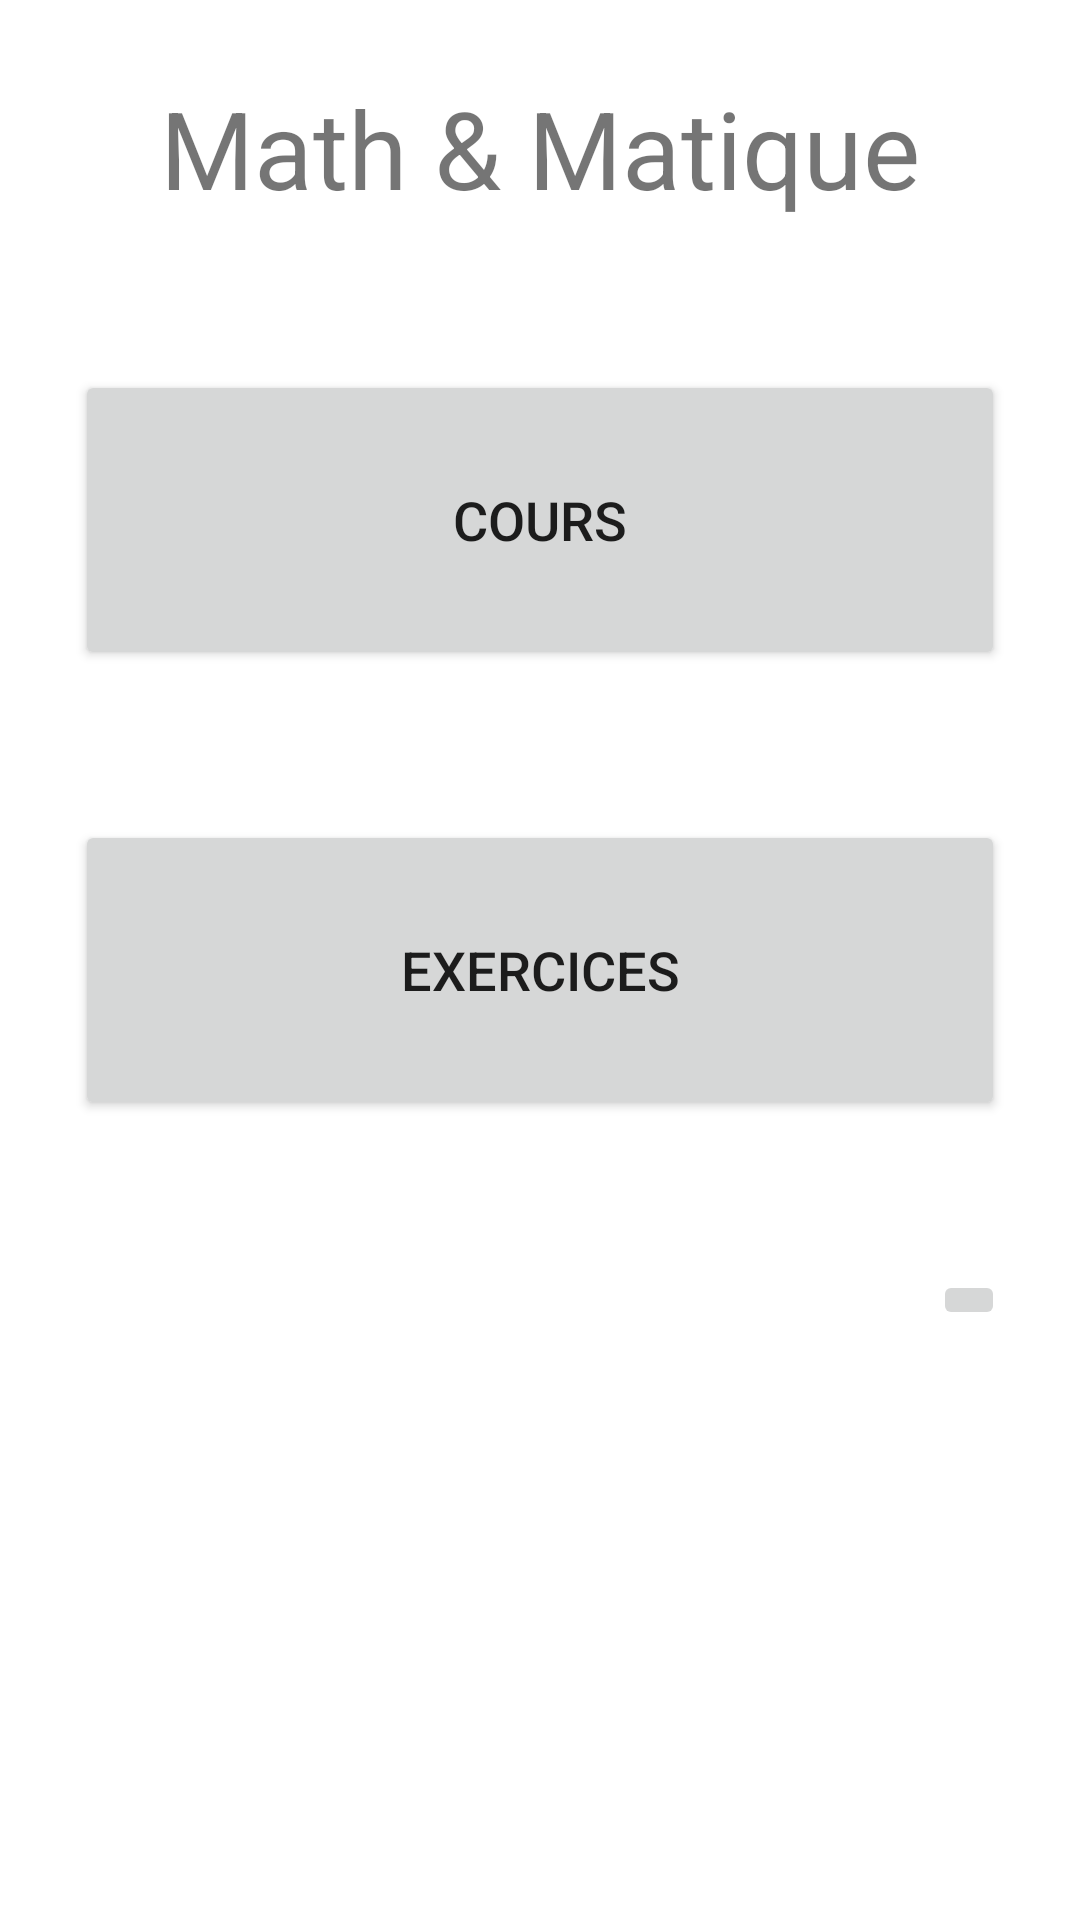

Android layout source for this screen:
<!-- AndroidManifest.xml: application theme Theme.ProjetM414 -->
<!-- res/layout/activity_main.xml -->
<?xml version="1.0" encoding="utf-8"?>
<LinearLayout xmlns:android="http://schemas.android.com/apk/res/android"
        xmlns:tools="http://schemas.android.com/tools"
        xmlns:app="http://schemas.android.com/apk/res-auto"
        android:layout_width="match_parent"
        android:layout_height="wrap_content"
        tools:context=".MainActivity"
        android:orientation="vertical"
        android:layout_gravity="center">

    <TextView
            android:text="Math &amp; Matique"
            android:layout_width="match_parent"
            android:layout_height="wrap_content"
            android:id="@+id/title"
            android:gravity="center"
            android:textSize="36sp"
            android:layout_margin="25dp" />

    <Button
            android:text="Cours"
            android:layout_width="match_parent"
            android:layout_height="100dp"
            android:id="@+id/lessons_button"
            android:layout_margin="25dp"
            android:textSize="18sp" />

    <Button
            android:text="Exercices"
            android:layout_width="match_parent"
            android:layout_height="100dp"
            android:id="@+id/exercices_button"
            android:layout_margin="25dp"
            android:textSize="18sp" />

    <ImageButton
            android:layout_width="wrap_content"
            android:layout_height="wrap_content"
            app:srcCompat="@drawable/baseline_settings_black_48"
            android:id="@+id/settings"
            android:layout_margin="25dp"
            android:layout_gravity="right" />

</LinearLayout>
<!-- resources referenced by this layout -->
<resources>
  <style name="Theme.ProjetM414" parent="Theme.MaterialComponents.DayNight.DarkActionBar">
          
          <item name="colorPrimary">@color/purple_500</item>
          <item name="colorPrimaryVariant">@color/purple_700</item>
          <item name="colorOnPrimary">@color/white</item>
          
          <item name="colorSecondary">@color/teal_200</item>
          <item name="colorSecondaryVariant">@color/teal_700</item>
          <item name="colorOnSecondary">@color/black</item>
          
          <item name="android:statusBarColor" tools:targetApi="l">?attr/colorPrimaryVariant</item>
          
      </style>
  <!-- not gathered from this repository: default colours our renderer supplied (Android Studio template values) -->
  <color name="purple_500">#FF6200EE</color>
  <color name="purple_700">#FF3700B3</color>
  <color name="teal_200">#FF03DAC5</color>
  <color name="teal_700">#FF018786</color>
  <color name="black">#FF000000</color>
  <color name="white">#FFFFFFFF</color>
</resources>
